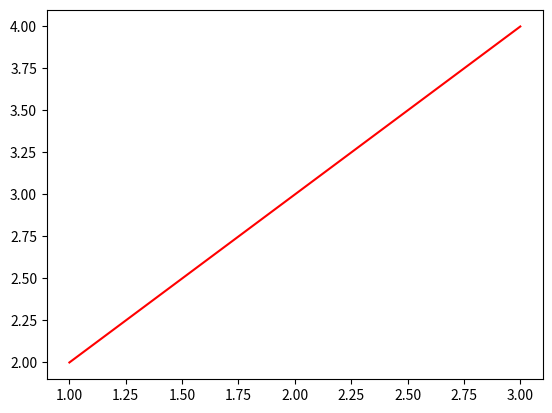

Python code for this plot:
import numpy as np 
import matplotlib.pyplot as plt



a = np.array([1,2,3])
b = np.array([2,3,4])

# c = [1,2,3]
# print(c*3)

# plt.plot(a,b)
# plt.plot(a-1,b)

# one axis
fig, ax = plt.subplots()
ax.plot(a,b, color="red")

print(ax.get_xlim())
#print(dir(ax))
plt.show()
